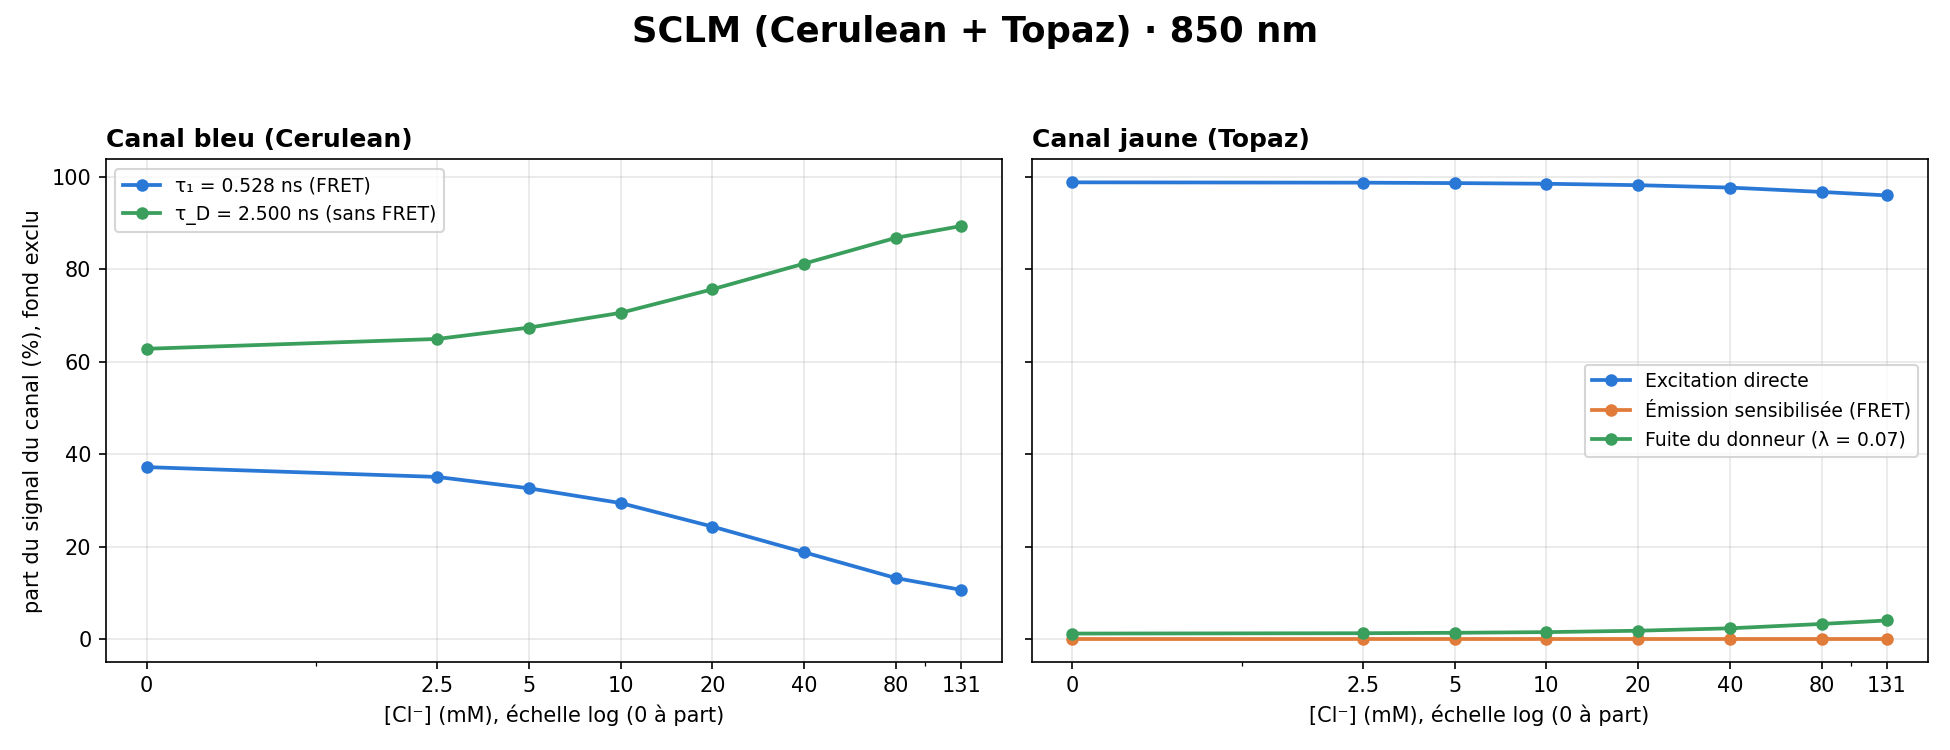

Data behind this chart, as committed beside it:
canal, composante, cl_mM, photons, part_pct
bleu, b1, 0.0, 347232, 37.2
bleu, b1, 2.5, 365328, 35.07
bleu, b1, 5.0, 389552, 32.61
bleu, b1, 10.0, 378784, 29.42
bleu, b1, 20.0, 319392, 24.32
bleu, b1, 40.0, 294890, 18.77
bleu, b1, 80.0, 251434, 13.19
bleu, b1, 131.0, 223751, 10.63
bleu, bD, 0.0, 586258, 62.8
bleu, bD, 2.5, 676354, 64.93
bleu, bD, 5.0, 804855, 67.39
bleu, bD, 10.0, 908759, 70.58
bleu, bD, 20.0, 993776, 75.68
bleu, bD, 40.0, 1276369, 81.23
bleu, bD, 80.0, 1655287, 86.81
bleu, bD, 131.0, 1880533, 89.37
jaune, directe, 0.0, 5643797, 98.82
jaune, directe, 2.5, 5937883, 98.75
jaune, directe, 5.0, 6331515, 98.66
jaune, directe, 10.0, 6156465, 98.51
jaune, directe, 20.0, 5191270, 98.21
jaune, directe, 40.0, 4793008, 97.69
jaune, directe, 80.0, 4086767, 96.74
jaune, directe, 131.0, 3636869, 95.99
jaune, fret, 0.0, 2.7099681877850023e-08, 4.745044603109718e-13
jaune, fret, 2.5, 2.8511740657819876e-08, 4.74164601625518e-13
jaune, fret, 5.0, 3.040174146156166e-08, 4.737171985676948e-13
jaune, fret, 10.0, 2.9561194010342535e-08, 4.730268236316205e-13
jaune, fret, 20.0, 2.4926763931036936e-08, 4.715598243989063e-13
jaune, fret, 40.0, 2.3014427959545357e-08, 4.690710236479568e-13
jaune, fret, 80.0, 1.962335121759136e-08, 4.645293797608896e-13
jaune, fret, 131.0, 1.7463133581688777e-08, 4.609256653350682e-13
jaune, fuite, 0.0, 67357, 1.179
jaune, fuite, 2.5, 75164, 1.25
jaune, fuite, 5.0, 86184, 1.343
jaune, fuite, 10.0, 92904, 1.487
jaune, fuite, 20.0, 94753, 1.793
jaune, fuite, 40.0, 113377, 2.311
jaune, fuite, 80.0, 137584, 3.257
jaune, fuite, 131.0, 151840, 4.008
